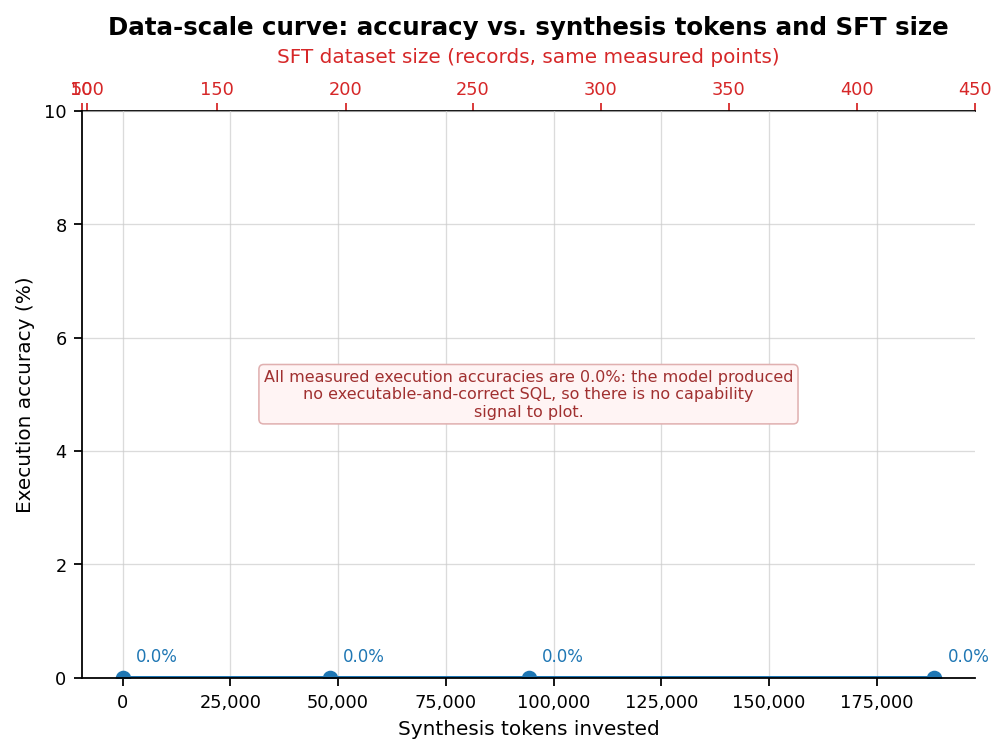

The file beside this chart, header and first rows:
fraction, n_sft_records, n_synth_records, synth_tokens, synth_cost_usd, cost_from_ledger, exec_acc, exec_acc_ci_lo, exec_acc_ci_hi, exact_match, executable_rate, token_acc, skeleton_match, table_set_match, column_f1, clause_match_mean, partial, n_eval, delta_exec_acc, train_seconds, train_dir, eval_dir
0.0, 98, 0, 0, 0.0, True, 0.0, 0.0, 0.0, 0.0, 0.2083, 0.2882, 0.0, 0.08333, 0.1941, 0.1286, {"token_acc": 0.288226, "skeleton_match"…, 24, 0.0, 678.4, artifacts\06_eval\frac_0p00\train, artifacts\06_eval\frac_0p00\eval
0.25, 186, 88, 48116, 0.002612, True, 0.0, 0.0, 0.0, 0.0, 0.08333, 0.2091, 0.0, 0.25, 0.08853, 0.1286, {"token_acc": 0.209115, "skeleton_match"…, 24, 0.0, 718.4, artifacts\06_eval\frac_0p25\train, artifacts\06_eval\frac_0p25\eval
0.5, 272, 174, 94276, 0.005158, True, 0.0, 0.0, 0.0, 0.0, 0.2083, 0.2568, 0.0, 0.125, 0.1968, 0.1214, {"token_acc": 0.256783, "skeleton_match"…, 24, 0.0, 958.9, artifacts\06_eval\frac_0p50\train, artifacts\06_eval\frac_0p50\eval
1.0, 446, 348, 188319, 0.01032, True, 0.0, 0.0, 0.0, 0.0, 0.125, 0.2502, 0.0, 0.1667, 0.1747, 0.1786, {"token_acc": 0.250216, "skeleton_match"…, 24, 0.0, 737.8, artifacts\06_eval\frac_1p00\train, artifacts\06_eval\frac_1p00\eval
